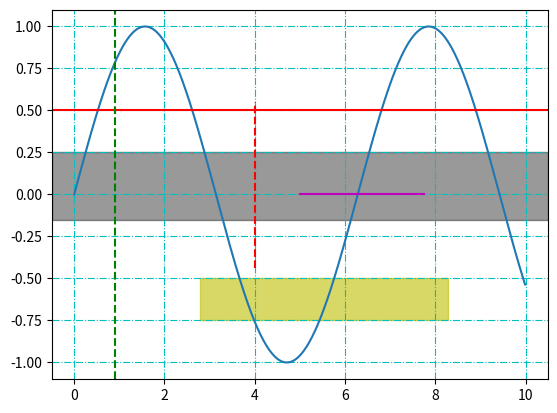

Here is the Python script that generated this plot:
#!/usr/bin/env python

import matplotlib as mpl 
import matplotlib.pyplot as plt
import numpy as np 

x = np.arange(0, 10, 0.01)
y = np.sin(x)

plt.plot(x, y)

# adding lines
plt.axhline(0.5, color='r')
plt.axhline(0.0, color='m', xmax=0.75, xmin=0.5)
plt.axvline(0.9, color='g', linestyle="--")
plt.axvline(4.0, color='r', linestyle="--", ymax=0.75, ymin=0.3)
plt.grid(color='c', linestyle='-.')

# Adding span
plt.axhspan(-0.15,0.25, color='k', alpha=0.4)
plt.axhspan(-0.75,-0.5, color='y', alpha=0.6, xmax=0.8, xmin=0.3)




# plt.grid()
# color='r'
# linestyle='-'

plt.show()
